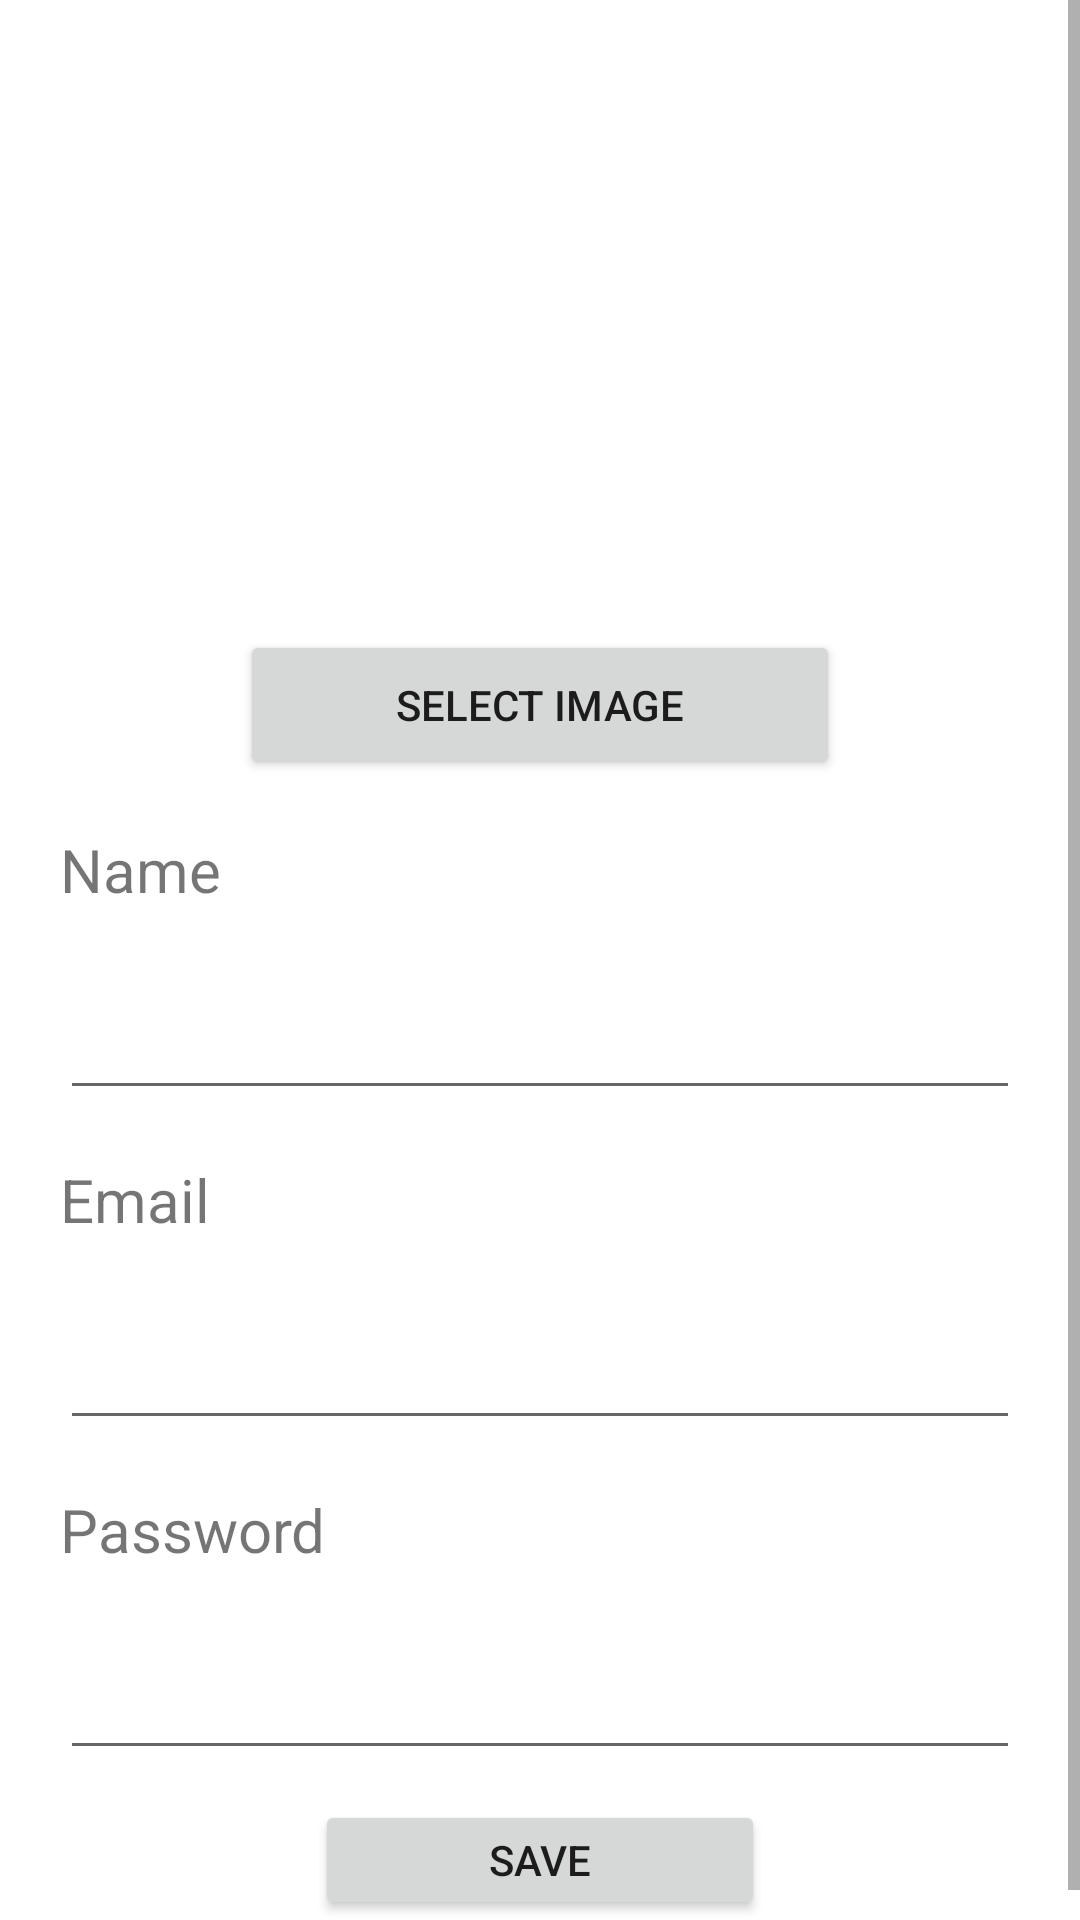

The Android layout XML behind this screen, and the referenced resources:
<!-- AndroidManifest.xml: application theme Theme.ProjectLFG -->
<!-- res/layout/activity_user.xml -->
<?xml version="1.0" encoding="utf-8"?>
<ScrollView xmlns:android="http://schemas.android.com/apk/res/android"
    android:layout_width="match_parent"
    android:layout_height="match_parent"
    android:fillViewport="true">



<LinearLayout xmlns:android="http://schemas.android.com/apk/res/android"
    android:layout_width="match_parent"
    android:orientation="vertical"
    android:layout_marginTop="10dp"
    android:paddingLeft="20dp"
    android:paddingRight="20dp"
    android:layout_height="match_parent">

    <LinearLayout
        android:layout_height= "200dp"
        android:layout_marginTop="50dp"
        android:layout_width="match_parent"
        android:orientation="vertical"
        android:gravity="center"
        >
        <ImageView
            android:layout_height="150dp"
            android:layout_width="200dp"
            android:src="@drawable/user"
            android:id="@+id/userimgview"
            >
        </ImageView>

        <Button
            android:layout_width="200dp"
            android:layout_height="50dp"
            android:id="@+id/selectimgbutton"
            android:text="Select Image"
            >

        </Button>

    </LinearLayout>

    <TextView
       android:layout_width="match_parent"
        android:layout_height="60dp"
        android:gravity="center_vertical"
        android:textSize="20sp"
        android:text="Name"
        ></TextView>

    <EditText
        android:layout_width="match_parent"
        android:layout_height="50dp"
         android:id="@+id/UserNameInfo"
        ></EditText>
    <TextView
        android:layout_width="match_parent"
        android:layout_height="60dp"
        android:gravity="center_vertical"
        android:textSize="20sp"
        android:text="Email"

        ></TextView>

    <EditText
        android:layout_width="match_parent"
        android:layout_height="50dp"
        android:inputType="textEmailAddress"
        android:id="@+id/UserEmailInfo"
        android:editable="false"
        ></EditText>
    <TextView
        android:layout_width="match_parent"
        android:layout_height="60dp"
        android:gravity="center_vertical"
        android:textSize="20sp"
        android:text="Password"
        ></TextView>

    <EditText
        android:layout_width="match_parent"
        android:layout_height="50dp"
        android:editable="false"
        android:id="@+id/InsertUserPasswordInfo"
        android:inputType="textPassword"
        ></EditText>


    <LinearLayout
        android:layout_marginTop="10dp"
        android:layout_width="match_parent"
        android:layout_height="40dp"
        android:gravity="center"
        >

        <Button
            android:layout_height="match_parent"
            android:layout_width="150dp"
            android:text="Save"
            android:id="@+id/SaveButton"
            >

        </Button>

    </LinearLayout>


</LinearLayout>
</ScrollView>
<!-- resources referenced by this layout -->
<resources>
  <style name="Theme.ProjectLFG" parent="Theme.MaterialComponents.DayNight.NoActionBar">
          
          <item name="colorPrimary">@color/purple_500</item>
          <item name="colorPrimaryVariant">@color/purple_700</item>
          <item name="colorOnPrimary">@color/white</item>
          
          <item name="colorSecondary">@color/teal_200</item>
          <item name="colorSecondaryVariant">@color/teal_700</item>
          <item name="colorOnSecondary">@color/black</item>
          
          <item name="android:statusBarColor" tools:targetApi="l">?attr/colorPrimaryVariant</item>
  
          
          
          <item name="android:windowActionBar">false</item>
          <item name="android:windowNoTitle">true</item>
  
      </style>
  <!-- not gathered from this repository: default colours our renderer supplied (Android Studio template values) -->
  <color name="purple_500">#FF6200EE</color>
  <color name="purple_700">#FF3700B3</color>
  <color name="teal_200">#FF03DAC5</color>
  <color name="teal_700">#FF018786</color>
  <color name="black">#FF000000</color>
  <color name="white">#FFFFFFFF</color>
</resources>
